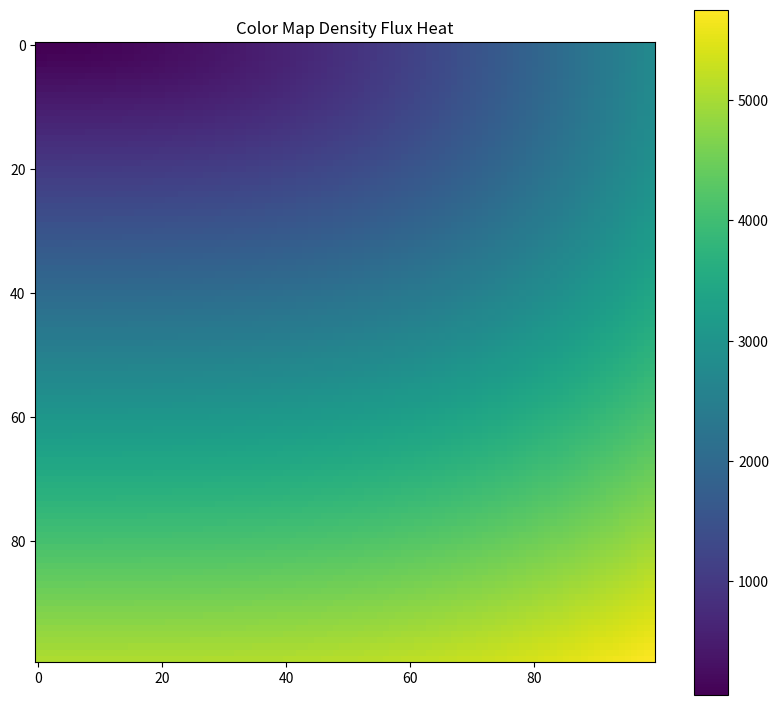

Here is the Python script that generated this plot:
import numpy as np
import matplotlib.pylab as plt 

def Temp(x,y):
    return x**3 + 3*x-1+y**2 

def EPT( f,i, h=0.01,der=0 ):
    suma = -3*f[i]+4*f[i+(-1)**der*1]-f[i+(-1)**der*2]
    return suma/(2*h*(-1)**der)
  
def MPT( f,i, h = 0.01 ):    
    return (f[i+1]-f[i-1])/(2*h)

k = 1
X = np.linspace(1,10,100)
Y = np.linspace(0,50,100)
Tx = Temp(X,0)
Ty = Temp(0,Y)

Qx = np.zeros(len(X))
Qy = np.zeros(len(Y))
index_x = len(X)-1
index_y = len(Y)-1

Qx[0] = EPT( Tx,0 )    
Qy[0] = EPT( Ty,0 )    
i = np.arange( 1,index_x )
j = np.arange( 1,index_y )
Qx[1:-1] =  MPT( Tx,i )
Qy[1:-1] =  MPT( Ty,j )
Qx[-1] = EPT( Tx,index_x,der=1 ) 
Qy[-1] = EPT( Ty,index_y,der=1 ) 

Xm,Ym = plt.meshgrid(X,Y)
Qx,Qy = plt.meshgrid(Qx,Qy)
Q = k*np.sqrt(Qx**2+Qy**2)
plt.figure(figsize=(10,10))
plt.imshow(Q)
plt.colorbar(orientation="vertical",shrink=0.89)
plt.title("Color Map Density Flux Heat")
plt.show()